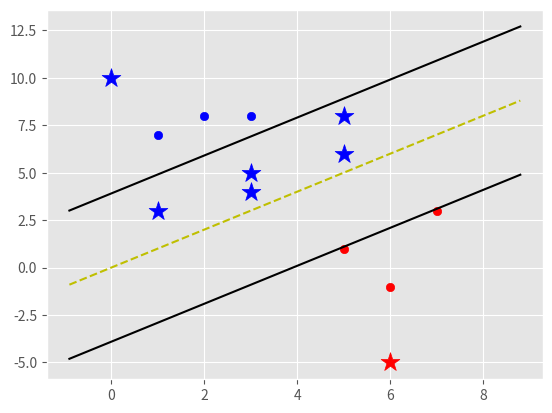

Generate this figure with matplotlib:
import matplotlib.pyplot as plt
from matplotlib import style
import numpy as np
import math

style.use('ggplot')

class Support_Vector_Machine:
	def __init__(self, visualization=True):
		self.visualization = visualization
		self.colors = {1 : 'r', -1:'b'}
		if self.visualization:
			self.fig = plt.figure()
			self.ax = self.fig.add_subplot(1,1,1)
	def fit(self, data):
		self.data = data
		#{||w||:[w,b]}
		opt_dict = {}

		transforms = [[1,1],[-1,1],[-1,-1],[1,-1]]

		all_data = []
		for yi in self.data:
			for featureset in self.data[yi]:
				for feature in featureset:
					all_data.append(feature)

		self.max_feature_value = max(all_data)
		self.min_feature_value = min(all_data)
		all_data = None

		step_sizes = [	self.max_feature_value * 0.1, 
						self.max_feature_value * 0.01,
						#paint os expense
						self.max_feature_value * 0.001]

		#extremely expensive
		b_range_multiple = 5
		# we  don't need to take as small of steps
		#with b as we do for w
		b_multiple = 5

		latest_optumum = self.max_feature_value*10

		for step in step_sizes:
			w = np.array([latest_optumum, latest_optumum])
			#we can do this because convex
			optimized = False
			while not optimized:
				for b in range(-1*(self.max_feature_value*b_range_multiple), 
					1*(self.max_feature_value*b_range_multiple), 
					math.ceil(step*b_multiple)):
					for transformation in transforms:
						w_t = w*transformation
						found_option = True
						# weakest link in the SVM fundamentally
						# SMO attempts to fix this a bit
						# yi(xi.w+b) >= 1
						for i in self.data:
							for xi in self.data[i]:
								yi=i
								if not yi*(np.dot(w_t, xi)+b) >= 1:
									found_option = False
						if found_option:
							opt_dict[np.linalg.norm(w_t)] = [w_t, b]
				if w[0] < 0:
					optimized = True
					print('Optimized a step.')
				else:
					w = w - step

			norms = sorted([n for n in opt_dict])
			#||w|| : [w,b]
			opt_choice = opt_dict[norms[0]]
			self.w = opt_choice[0]
			self.b = opt_choice[1]
			latest_optumum = opt_choice[0][0]+step*2
		for i in self.data:
			for xi in self.data[i]:
				yi = i
				print(xi, ':', yi*(np.dot(self.w,xi)+self.b))

	def predict(self, features):
		#sign(x.w+b)
		classification = np.sign(np.dot(np.array(features), self.w)+self.b)
		if classification !=0 and self.visualization:
			self.ax.scatter(features[0], features[1], s=200, marker='*', 
				c=self.colors[classification])
		return classification

	def visualize(self):
		[[self.ax.scatter(x[0],x[1],color=self.colors[i]) for x in data_dict[i]] for i in data_dict]

		# hyperplane = x.w+b
		# v= x.w+b
		# psv = 1
		# nsv = -1
		# dec = 0
		def hyperplane(x,w,b,v):
			return (-w[0]*x-b+v) / w[1]
		datarange = (self.min_feature_value*0.9, self.max_feature_value*1.1)
		hyp_x_min = datarange[0]
		hyp_x_max = datarange[1]

		#(w.x+b) = 1
		#positive support vector hyperplane
		psv1 = hyperplane(hyp_x_min, self.w, self.b, 1)
		psv2 = hyperplane(hyp_x_max, self.w, self.b, 1)
		self.ax.plot([hyp_x_min, hyp_x_max], [psv1, psv2], 'k')

		#(w.x+b) = -1
		#negative support vector hyperplane
		nsv1 = hyperplane(hyp_x_min, self.w, self.b, -1)
		nsv2 = hyperplane(hyp_x_max, self.w, self.b, -1)
		self.ax.plot([hyp_x_min, hyp_x_max], [nsv1, nsv2], 'k')

		#(w.x+b) = 0
		# decisoin boundry
		db1 = hyperplane(hyp_x_min, self.w, self.b, 0)
		db2 = hyperplane(hyp_x_max, self.w, self.b, 0)
		self.ax.plot([hyp_x_min, hyp_x_max], [db1, db2], 'y--')

		plt.show()

data_dict = {-1:np.array([
						[1,7],
						[2,8],
						[3,8]]),
			1: np.array([
						[5,1],
						[6,-1],
						[7,3]]) }

svm = Support_Vector_Machine()
svm.fit(data=data_dict)

predict_us = [[0,10], [1,3], [3,4],[3,5],[5,5],[5,6],[6,-5],[5,8]]
for p in predict_us:
	svm.predict(p)

svm.visualize()